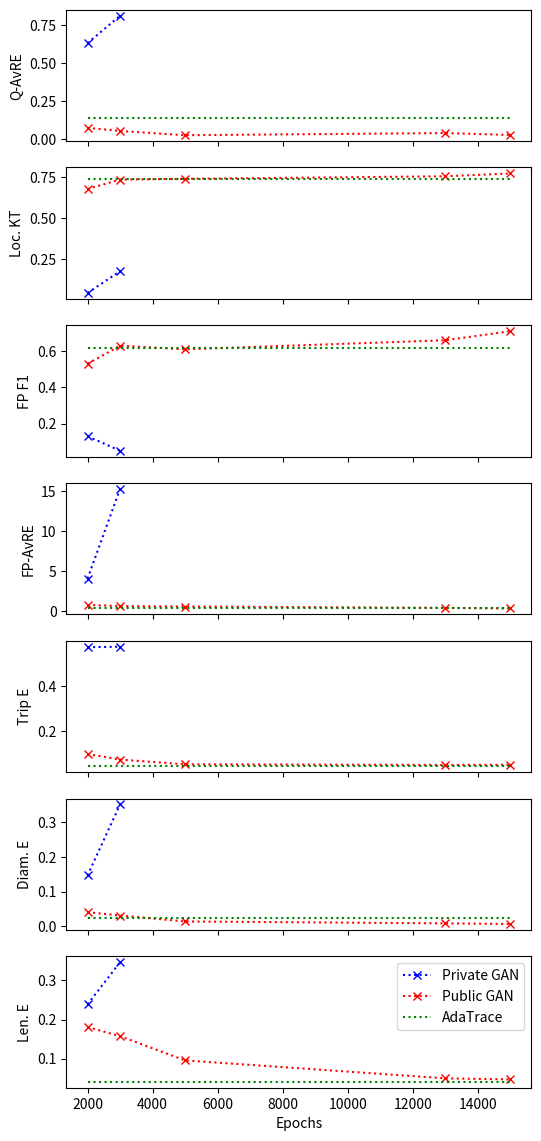

The matplotlib source for this figure:
import math

from matplotlib import pyplot

def parse_adatrace_eval(s):
    lines = s.strip().split("\n")
    out = {}
    for line in lines:
        key, val = line.split(":")
        val = val.strip().split()[0]
        out[key.strip().lstrip("*")] = float(val.strip())#math.log(float(val.strip()), 10)
    return out

PRIVATE_GAN = [
    (
        2000,
        """
        Query AvRE:		0.6323176199402174
        Location coverage kendall-tau:		0.04400793650793651
        Frequent pattern F1:		0.13
        Frequent pattern support:		4.0329198567195785
        Trip error:		0.5708472005911869
        Diameter error:		0.14637231374192683
        Length error:		0.23893980391668793
        """
    ),
    (
        3000,
        """
        Query AvRE:		0.8123456408527069
        Location coverage kendall-tau:		0.17694444444444443
        Frequent pattern F1:		0.05000000000000001
        Frequent pattern support:		15.294784512300561
        Trip error:		0.5729081267032539
        Diameter error:		0.3514691414501607
        Length error:		0.34655626160045866
        """
    ),
]

PUBLIC_GAN = [
    (
        2000,
        """
        *Query AvRE:                    0.07663956899182468     0.10578427372064991
        Location coverage kendall-tau:  0.6784523809523809      0.7259920634920635
        Frequent pattern F1:            0.53                    0.68
        Frequent pattern support:       0.7274587704979105      0.42459108223522285
        Trip error:                     0.09878842858777957     0.01919559574935812
        Diameter error:                 0.04040937756783465     0.026553808548257285
        Length error:                   0.1808399631440616      0.05082140129080564
        """
    ),
    (
        3000,
        """
        *Query AvRE:                    0.05595802327291127     0.10578427372064991
        *Location coverage kendall-tau: 0.7358333333333333      0.7259920634920635
        Frequent pattern F1:            0.63                    0.68
        Frequent pattern support:       0.5864136727030113      0.42459108223522285
        Trip error:                     0.07436397572967487     0.01919559574935812
        Diameter error:                 0.03077201828143057     0.026553808548257285
        Length error:                   0.15743568535397803     0.05082140129080564
        """
    ),
    (
        5000,
        """
        *Query AvRE:                    0.028146547445979442    0.10578427372064991
        *Location coverage kendall-tau: 0.7406746031746032      0.7259920634920635
        Frequent pattern F1:            0.61                    0.68
        Frequent pattern support:       0.5314850423844831      0.42459108223522285
        Trip error:                     0.053613072058763596    0.01919559574935812
        *Diameter error:                0.013600251015592455    0.026553808548257285
        Length error:                   0.09558990550827025     0.05082140129080564
        """
    ),
    (
        13000,
        """
        *Query AvRE:                    0.04230939531525398     0.10578427372064991
        *Location coverage kendall-tau: 0.7559920634920635      0.7259920634920635
        Frequent pattern F1:            0.66                    0.68
        *Frequent pattern support:      0.3586430371981911      0.42459108223522285
        Trip error:                     0.050683045080263334    0.01919559574935812
        *Diameter error:                0.008101308895193405    0.026553808548257285
        *Length error:                  0.04971716163705869     0.05082140129080564
        """
    ),
    (
        15000,
        """
        *Query AvRE:                    0.029894383218779765    0.10578427372064991
        *Location coverage kendall-tau: 0.7732936507936508      0.7259920634920635
        *Frequent pattern F1:           0.71                    0.68
        *Frequent pattern support:      0.2834304722670945      0.42459108223522285
        Trip error:                     0.051443139331389866    0.01919559574935812
        *Diameter error:                0.006277135780115614    0.026553808548257285
        *Length error:                  0.046926810938924285    0.05082140129080564
        """
    )
]

ADATRACE = [
    (
        i,
        """
        Query AvRE:                     0.142
        Location coverage kendall-tau:  0.74
        Frequent pattern F1:            0.62
        Frequent pattern support:       0.38
        Trip error:                     0.045
        Diameter error:                 0.023
        Length error:                   0.041
        """
    ) for i in [2000, 15000]
]


def main():

    plt, axes = pyplot.subplots(nrows=7, sharex=True, figsize=(6, 14))

    titles = [
        "Query AvRE",
        "Location coverage kendall-tau",
        "Frequent pattern F1",
        "Frequent pattern support",
        "Trip error",
        "Diameter error",
        "Length error"
    ]

    short = [
        "Q-AvRE",
        "Loc. KT",
        "FP F1",
        "FP-AvRE",
        "Trip E",
        "Diam. E",
        "Len. E"
    ]

    axes[-1].set_xlabel("Epochs")

    for i, title in enumerate(short):

        axes[i].set_ylabel(title)

    for dset, name, col in [
        (PRIVATE_GAN, "Private GAN", "bx:"),
        (PUBLIC_GAN, "Public GAN", "rx:"),
        (ADATRACE, "AdaTrace", "g:")
    ]:
        x = []
        ys = [[] for _ in titles]
        for epoch, s_val in dset:
            x.append(epoch)
            val = parse_adatrace_eval(s_val)
            for k, title in enumerate(titles):
                ys[k].append(val[title])

        for i, y in enumerate(ys):
            axes[i].plot(x, y, col, label=name)

    pyplot.legend()

    pyplot.savefig("results.png", bbox_inches="tight")


if __name__ == "__main__":
    main()